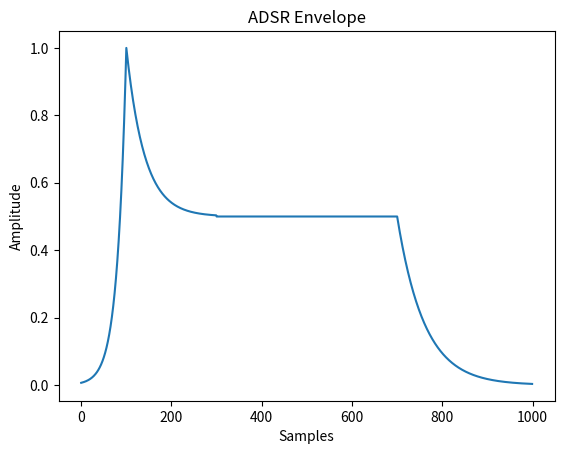

Generate this figure with matplotlib:
import numpy as np
import matplotlib.pyplot as plt

# Generate exponential segments


def exponential_segment(start_level, end_level, duration, sample_rate, alpha):
    t = np.linspace(0, duration, int(sample_rate * duration), endpoint=False)
    if start_level < end_level:  # Exponential rise
        return start_level + (end_level - start_level) * (np.exp(alpha * t / duration)) / np.exp(alpha * (end_level - start_level))
    else:  # Exponential decay
        return start_level - (end_level - start_level) * np.exp(-alpha * t / duration) + (end_level - start_level)

# Generate ADSR envelope


def generate_adsr_envelope(attack_time, decay_time, sustain_level, sustain_time, release_time, sample_rate=44100, alpha=5):
    # Attack phase
    attack_segment = exponential_segment(0, 1, attack_time, sample_rate, alpha)

    # Decay phase
    decay_segment = exponential_segment(
        1, sustain_level, decay_time, sample_rate, alpha)

    # Sustain phase
    sustain_segment = np.ones(int(sample_rate * sustain_time)) * sustain_level

    # Release phase
    release_segment = exponential_segment(
        sustain_level, 0, release_time, sample_rate, alpha)

    # Full envelope
    envelope = np.concatenate(
        [attack_segment, decay_segment, sustain_segment, release_segment])
    return envelope


# Parameters
attack_time = 0.1  # Attack time in seconds
decay_time = 0.2   # Decay time in seconds
sustain_level = 0.5  # Sustain level (0 to 1)
sustain_time = 0.4  # Sustain time in seconds
release_time = 0.3  # Release time in seconds
sample_rate = 1000/(
    attack_time + decay_time + sustain_time + release_time)

# Generate ADSR envelope
envelope = generate_adsr_envelope(
    attack_time, decay_time, sustain_level, sustain_time, release_time, sample_rate)

# Plot ADSR envelope
plt.plot(envelope)
plt.title("ADSR Envelope")
plt.xlabel("Samples")
plt.ylabel("Amplitude")
plt.show()
